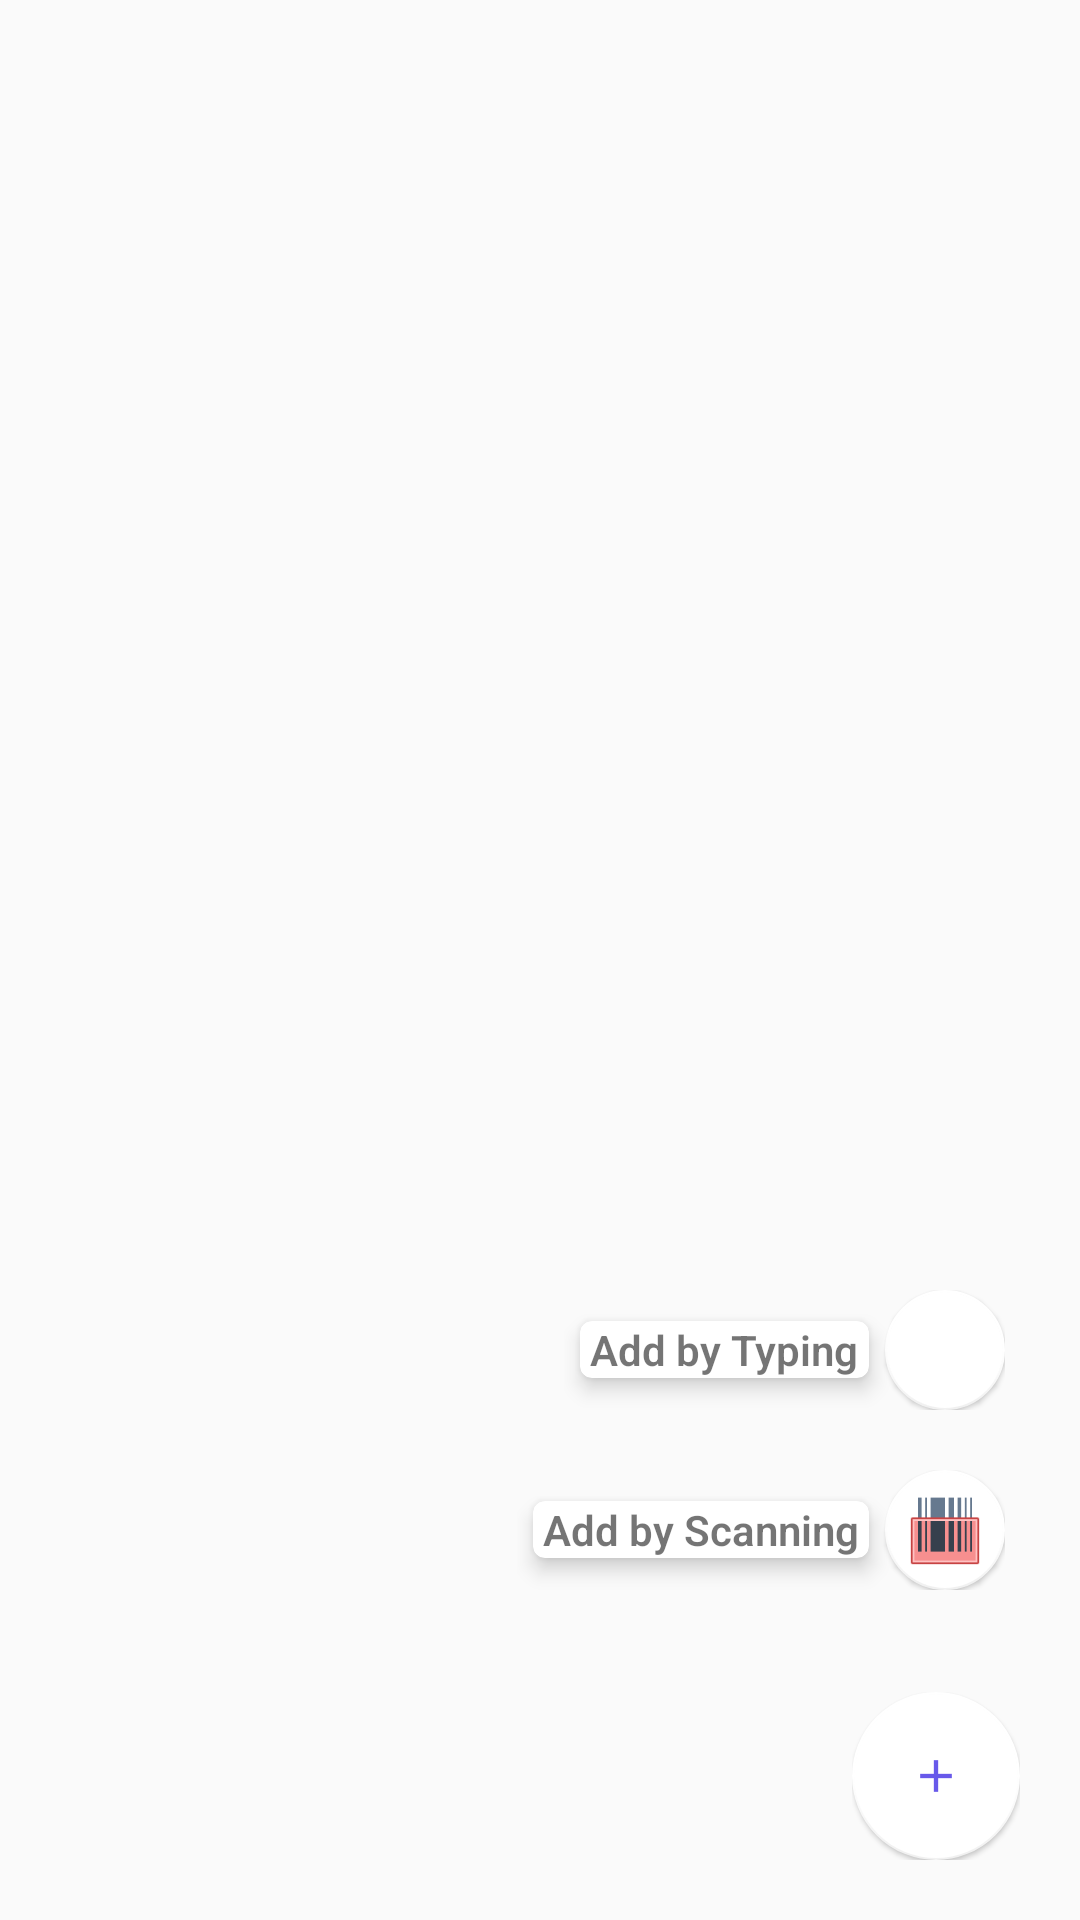

Here is an Android app screen rendered from its layout file. Give the layout XML and the strings, colors and styles it references.
<!-- AndroidManifest.xml: application theme AppTheme -->
<!-- res/layout/fab_menu.xml -->
<?xml version="1.0" encoding="utf-8"?>
<FrameLayout
    xmlns:android="http://schemas.android.com/apk/res/android"
    xmlns:app="http://schemas.android.com/apk/res-auto"
    android:id="@+id/fabFrame"
    android:layout_width="match_parent"
    android:layout_height="match_parent"
    android:layout_marginTop="?attr/actionBarSize"
    android:orientation="vertical">

    <LinearLayout
        android:id="@+id/layoutFabBarcode"
        android:layout_width="wrap_content"
        android:layout_height="wrap_content"
        android:gravity="center_vertical"
        android:layout_gravity="bottom|end"
        android:layout_marginBottom="110dp"
        android:layout_marginRight="25dp"
        android:orientation="horizontal">

        <android.support.v7.widget.CardView
            android:layout_width="wrap_content"
            android:layout_height="wrap_content"
            app:cardCornerRadius="4dp"
            app:cardElevation="4dp"
            app:cardUseCompatPadding="true" >
            <TextView
                android:id="@+id/cvtSave"
                android:layout_width="wrap_content"
                android:layout_height="wrap_content"
                android:text=" Add by Scanning "
                android:textAppearance="?android:attr/textAppearanceSmall"
                android:textStyle="bold"
                />
        </android.support.v7.widget.CardView>

        <android.support.design.widget.FloatingActionButton
            android:id="@+id/fabBarcode"
            android:layout_width="wrap_content"
            android:layout_height="wrap_content"
            android:src="@drawable/icon_barcode_scanner"
            app:backgroundTint="@android:color/background_light"
            app:elevation="1dp"
            app:fabSize="mini" />

    </LinearLayout>

    <LinearLayout
        android:id="@+id/layoutFabType"
        android:layout_width="wrap_content"
        android:layout_height="wrap_content"
        android:gravity="center_vertical"
        android:layout_gravity="bottom|end"
        android:layout_marginRight="25dp"
        android:layout_marginBottom="170dp"
        android:orientation="horizontal">

        <android.support.v7.widget.CardView
            android:layout_width="wrap_content"
            android:layout_height="wrap_content"
            app:cardCornerRadius="4dp"
            app:cardElevation="4dp"
            app:cardUseCompatPadding="true" >

            <TextView
                android:id="@+id/cvtEdit"
                android:layout_width="wrap_content"
                android:layout_height="wrap_content"
                android:text=" Add by Typing "
                android:textAppearance="?android:attr/textAppearanceSmall"
                android:textStyle="bold"
                 />

        </android.support.v7.widget.CardView>

        <android.support.design.widget.FloatingActionButton
            android:id="@+id/fabType"
            android:layout_width="wrap_content"
            android:layout_height="wrap_content"
            android:src="@drawable/ic_create_black_24dp"
            app:backgroundTint="@android:color/background_light"
            app:elevation="1dp"
            app:fabSize="mini" />

    </LinearLayout>


    <LinearLayout
        android:id="@+id/layoutFabSettings"
        android:layout_width="wrap_content"
        android:layout_height="wrap_content"
        android:gravity="center_vertical"
        android:layout_gravity="bottom|end"
        android:layout_marginBottom="20dp"
        android:layout_marginRight="20dp"
        android:orientation="horizontal">

        <android.support.design.widget.FloatingActionButton
            android:id="@+id/fabSetting"
            android:layout_width="wrap_content"
            android:layout_height="wrap_content"
            android:layout_gravity="bottom"
            app:backgroundTint="@android:color/background_light"
            app:elevation="1dp"
            app:fabSize="normal"
            app:srcCompat="@drawable/ic_action_name" />

    </LinearLayout>
</FrameLayout>
<!-- resources referenced by this layout -->
<resources>
  <!-- drawable ic_action_name: png bitmap (drawable-hdpi, 174 bytes) -->
  <!-- drawable icon_barcode_scanner: png bitmap (drawable, 689 bytes) -->
  <style name="AppTheme" parent="Theme.AppCompat.Light.DarkActionBar">
          
          <item name="colorPrimary">@color/colorPrimary</item>
          <item name="colorPrimaryDark">@color/colorPrimaryDark</item>
          <item name="colorAccent">@color/colorAccent</item>
          <item name="android:fontFamily" tools:targetApi="jelly_bean">sans-serif-light</item>
      </style>
  <color name="colorPrimary">#3f51b5</color>
  <color name="colorPrimaryDark">#303F9F</color>
  <color name="colorAccent">#FF4081</color>
</resources>
